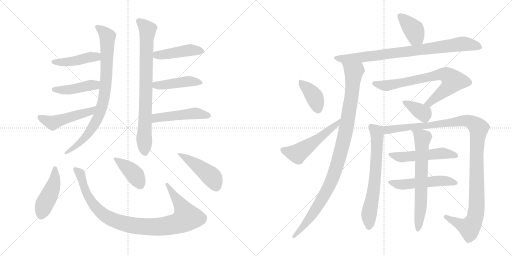
t = 0.00 s
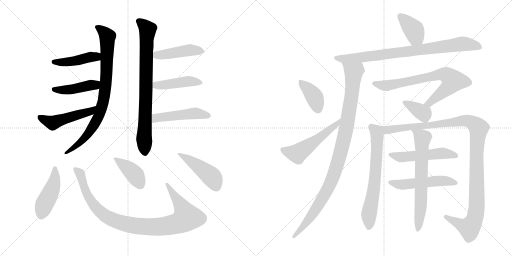
t = 3.56 s
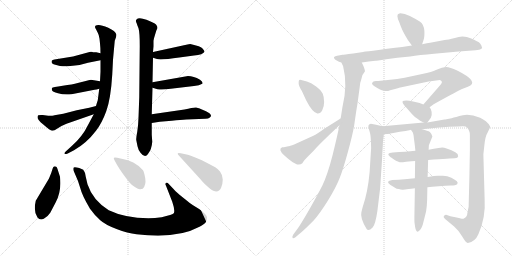
t = 7.11 s
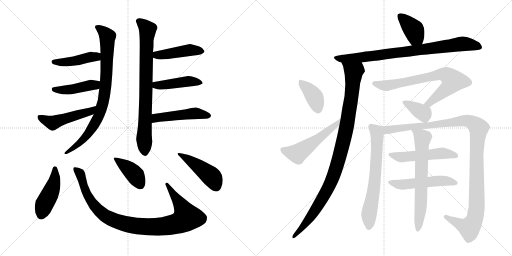
t = 10.67 s
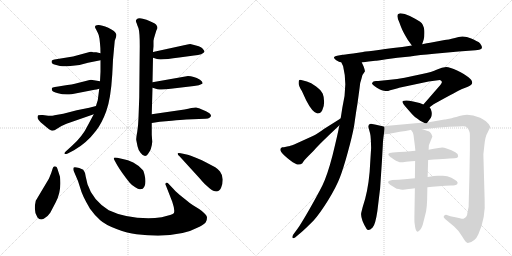
t = 14.22 s
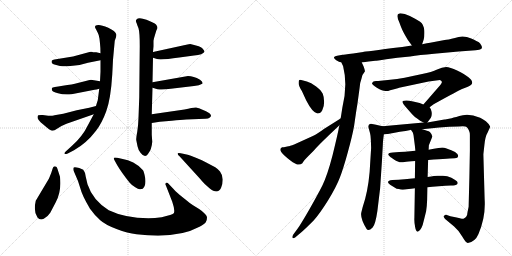
t = 17.78 s

The animated SVG that drew these frames (rendered in a browser with its animation timeline set to each time). Animation: 24 CSS @keyframes rules; one cycle of 17.78 s.

<svg version="1.1" viewBox="0 0 2048 1024" xmlns="http://www.w3.org/2000/svg">
  <g stroke="lightgray" stroke-dasharray="1,1" stroke-width="1" transform="scale(4, 4)">
    <line x1="0" y1="0" x2="256" y2="256"></line>
    <line x1="256" y1="0" x2="0" y2="256"></line>
    <line x1="128" y1="0" x2="128" y2="256"></line>
    <line x1="0" y1="128" x2="256" y2="128"></line>
    <line x1="256" y1="0" x2="512" y2="256"></line>
    <line x1="512" y1="0" x2="256" y2="256"></line>
    <line x1="384" y1="0" x2="384" y2="256"></line>
    <line x1="256" y1="128" x2="512" y2="128"></line>
  </g>
<g transform="scale(1, -1) translate(0, -850)">
   <style type="text/css">
    @keyframes keyframes0 {
      from {
       stroke: black;
       stroke-dashoffset: 832;
       stroke-width: 128;
       }
       73% {
       animation-timing-function: step-end;
       stroke: black;
       stroke-dashoffset: 0;
       stroke-width: 128;
       }
       to {
       stroke: black;
       stroke-width: 1024;
       }
       }
       #make-me-a-hanzi-animation-0 {
         animation: keyframes0 0.927083s both;
         animation-delay: 0.000000s;
         animation-timing-function: linear;
       }
    @keyframes keyframes1 {
      from {
       stroke: black;
       stroke-dashoffset: 440;
       stroke-width: 128;
       }
       59% {
       animation-timing-function: step-end;
       stroke: black;
       stroke-dashoffset: 0;
       stroke-width: 128;
       }
       to {
       stroke: black;
       stroke-width: 1024;
       }
       }
       #make-me-a-hanzi-animation-1 {
         animation: keyframes1 0.608073s both;
         animation-delay: 0.927083s;
         animation-timing-function: linear;
       }
    @keyframes keyframes2 {
      from {
       stroke: black;
       stroke-dashoffset: 440;
       stroke-width: 128;
       }
       59% {
       animation-timing-function: step-end;
       stroke: black;
       stroke-dashoffset: 0;
       stroke-width: 128;
       }
       to {
       stroke: black;
       stroke-width: 1024;
       }
       }
       #make-me-a-hanzi-animation-2 {
         animation: keyframes2 0.608073s both;
         animation-delay: 1.535156s;
         animation-timing-function: linear;
       }
    @keyframes keyframes3 {
      from {
       stroke: black;
       stroke-dashoffset: 496;
       stroke-width: 128;
       }
       62% {
       animation-timing-function: step-end;
       stroke: black;
       stroke-dashoffset: 0;
       stroke-width: 128;
       }
       to {
       stroke: black;
       stroke-width: 1024;
       }
       }
       #make-me-a-hanzi-animation-3 {
         animation: keyframes3 0.653646s both;
         animation-delay: 2.143229s;
         animation-timing-function: linear;
       }
    @keyframes keyframes4 {
      from {
       stroke: black;
       stroke-dashoffset: 794;
       stroke-width: 128;
       }
       72% {
       animation-timing-function: step-end;
       stroke: black;
       stroke-dashoffset: 0;
       stroke-width: 128;
       }
       to {
       stroke: black;
       stroke-width: 1024;
       }
       }
       #make-me-a-hanzi-animation-4 {
         animation: keyframes4 0.896159s both;
         animation-delay: 2.796875s;
         animation-timing-function: linear;
       }
    @keyframes keyframes5 {
      from {
       stroke: black;
       stroke-dashoffset: 449;
       stroke-width: 128;
       }
       59% {
       animation-timing-function: step-end;
       stroke: black;
       stroke-dashoffset: 0;
       stroke-width: 128;
       }
       to {
       stroke: black;
       stroke-width: 1024;
       }
       }
       #make-me-a-hanzi-animation-5 {
         animation: keyframes5 0.615397s both;
         animation-delay: 3.693034s;
         animation-timing-function: linear;
       }
    @keyframes keyframes6 {
      from {
       stroke: black;
       stroke-dashoffset: 445;
       stroke-width: 128;
       }
       59% {
       animation-timing-function: step-end;
       stroke: black;
       stroke-dashoffset: 0;
       stroke-width: 128;
       }
       to {
       stroke: black;
       stroke-width: 1024;
       }
       }
       #make-me-a-hanzi-animation-6 {
         animation: keyframes6 0.612142s both;
         animation-delay: 4.308431s;
         animation-timing-function: linear;
       }
    @keyframes keyframes7 {
      from {
       stroke: black;
       stroke-dashoffset: 481;
       stroke-width: 128;
       }
       61% {
       animation-timing-function: step-end;
       stroke: black;
       stroke-dashoffset: 0;
       stroke-width: 128;
       }
       to {
       stroke: black;
       stroke-width: 1024;
       }
       }
       #make-me-a-hanzi-animation-7 {
         animation: keyframes7 0.641439s both;
         animation-delay: 4.920573s;
         animation-timing-function: linear;
       }
    @keyframes keyframes8 {
      from {
       stroke: black;
       stroke-dashoffset: 449;
       stroke-width: 128;
       }
       59% {
       animation-timing-function: step-end;
       stroke: black;
       stroke-dashoffset: 0;
       stroke-width: 128;
       }
       to {
       stroke: black;
       stroke-width: 1024;
       }
       }
       #make-me-a-hanzi-animation-8 {
         animation: keyframes8 0.615397s both;
         animation-delay: 5.562012s;
         animation-timing-function: linear;
       }
    @keyframes keyframes9 {
      from {
       stroke: black;
       stroke-dashoffset: 981;
       stroke-width: 128;
       }
       76% {
       animation-timing-function: step-end;
       stroke: black;
       stroke-dashoffset: 0;
       stroke-width: 128;
       }
       to {
       stroke: black;
       stroke-width: 1024;
       }
       }
       #make-me-a-hanzi-animation-9 {
         animation: keyframes9 1.048340s both;
         animation-delay: 6.177409s;
         animation-timing-function: linear;
       }
    @keyframes keyframes10 {
      from {
       stroke: black;
       stroke-dashoffset: 404;
       stroke-width: 128;
       }
       57% {
       animation-timing-function: step-end;
       stroke: black;
       stroke-dashoffset: 0;
       stroke-width: 128;
       }
       to {
       stroke: black;
       stroke-width: 1024;
       }
       }
       #make-me-a-hanzi-animation-10 {
         animation: keyframes10 0.578776s both;
         animation-delay: 7.225749s;
         animation-timing-function: linear;
       }
    @keyframes keyframes11 {
      from {
       stroke: black;
       stroke-dashoffset: 457;
       stroke-width: 128;
       }
       60% {
       animation-timing-function: step-end;
       stroke: black;
       stroke-dashoffset: 0;
       stroke-width: 128;
       }
       to {
       stroke: black;
       stroke-width: 1024;
       }
       }
       #make-me-a-hanzi-animation-11 {
         animation: keyframes11 0.621908s both;
         animation-delay: 7.804525s;
         animation-timing-function: linear;
       }
    @keyframes keyframes12 {
      from {
       stroke: black;
       stroke-dashoffset: 390;
       stroke-width: 128;
       }
       56% {
       animation-timing-function: step-end;
       stroke: black;
       stroke-dashoffset: 0;
       stroke-width: 128;
       }
       to {
       stroke: black;
       stroke-width: 1024;
       }
       }
       #make-me-a-hanzi-animation-12 {
         animation: keyframes12 0.567383s both;
         animation-delay: 8.426433s;
         animation-timing-function: linear;
       }
    @keyframes keyframes13 {
      from {
       stroke: black;
       stroke-dashoffset: 833;
       stroke-width: 128;
       }
       73% {
       animation-timing-function: step-end;
       stroke: black;
       stroke-dashoffset: 0;
       stroke-width: 128;
       }
       to {
       stroke: black;
       stroke-width: 1024;
       }
       }
       #make-me-a-hanzi-animation-13 {
         animation: keyframes13 0.927897s both;
         animation-delay: 8.993816s;
         animation-timing-function: linear;
       }
    @keyframes keyframes14 {
      from {
       stroke: black;
       stroke-dashoffset: 1030;
       stroke-width: 128;
       }
       77% {
       animation-timing-function: step-end;
       stroke: black;
       stroke-dashoffset: 0;
       stroke-width: 128;
       }
       to {
       stroke: black;
       stroke-width: 1024;
       }
       }
       #make-me-a-hanzi-animation-14 {
         animation: keyframes14 1.088216s both;
         animation-delay: 9.921713s;
         animation-timing-function: linear;
       }
    @keyframes keyframes15 {
      from {
       stroke: black;
       stroke-dashoffset: 389;
       stroke-width: 128;
       }
       56% {
       animation-timing-function: step-end;
       stroke: black;
       stroke-dashoffset: 0;
       stroke-width: 128;
       }
       to {
       stroke: black;
       stroke-width: 1024;
       }
       }
       #make-me-a-hanzi-animation-15 {
         animation: keyframes15 0.566569s both;
         animation-delay: 11.009929s;
         animation-timing-function: linear;
       }
    @keyframes keyframes16 {
      from {
       stroke: black;
       stroke-dashoffset: 527;
       stroke-width: 128;
       }
       63% {
       animation-timing-function: step-end;
       stroke: black;
       stroke-dashoffset: 0;
       stroke-width: 128;
       }
       to {
       stroke: black;
       stroke-width: 1024;
       }
       }
       #make-me-a-hanzi-animation-16 {
         animation: keyframes16 0.678874s both;
         animation-delay: 11.576498s;
         animation-timing-function: linear;
       }
    @keyframes keyframes17 {
      from {
       stroke: black;
       stroke-dashoffset: 734;
       stroke-width: 128;
       }
       70% {
       animation-timing-function: step-end;
       stroke: black;
       stroke-dashoffset: 0;
       stroke-width: 128;
       }
       to {
       stroke: black;
       stroke-width: 1024;
       }
       }
       #make-me-a-hanzi-animation-17 {
         animation: keyframes17 0.847331s both;
         animation-delay: 12.255372s;
         animation-timing-function: linear;
       }
    @keyframes keyframes18 {
      from {
       stroke: black;
       stroke-dashoffset: 368;
       stroke-width: 128;
       }
       55% {
       animation-timing-function: step-end;
       stroke: black;
       stroke-dashoffset: 0;
       stroke-width: 128;
       }
       to {
       stroke: black;
       stroke-width: 1024;
       }
       }
       #make-me-a-hanzi-animation-18 {
         animation: keyframes18 0.549479s both;
         animation-delay: 13.102703s;
         animation-timing-function: linear;
       }
    @keyframes keyframes19 {
      from {
       stroke: black;
       stroke-dashoffset: 667;
       stroke-width: 128;
       }
       68% {
       animation-timing-function: step-end;
       stroke: black;
       stroke-dashoffset: 0;
       stroke-width: 128;
       }
       to {
       stroke: black;
       stroke-width: 1024;
       }
       }
       #make-me-a-hanzi-animation-19 {
         animation: keyframes19 0.792806s both;
         animation-delay: 13.652182s;
         animation-timing-function: linear;
       }
    @keyframes keyframes20 {
      from {
       stroke: black;
       stroke-dashoffset: 1156;
       stroke-width: 128;
       }
       79% {
       animation-timing-function: step-end;
       stroke: black;
       stroke-dashoffset: 0;
       stroke-width: 128;
       }
       to {
       stroke: black;
       stroke-width: 1024;
       }
       }
       #make-me-a-hanzi-animation-20 {
         animation: keyframes20 1.190755s both;
         animation-delay: 14.444988s;
         animation-timing-function: linear;
       }
    @keyframes keyframes21 {
      from {
       stroke: black;
       stroke-dashoffset: 517;
       stroke-width: 128;
       }
       63% {
       animation-timing-function: step-end;
       stroke: black;
       stroke-dashoffset: 0;
       stroke-width: 128;
       }
       to {
       stroke: black;
       stroke-width: 1024;
       }
       }
       #make-me-a-hanzi-animation-21 {
         animation: keyframes21 0.670736s both;
         animation-delay: 15.635743s;
         animation-timing-function: linear;
       }
    @keyframes keyframes22 {
      from {
       stroke: black;
       stroke-dashoffset: 517;
       stroke-width: 128;
       }
       63% {
       animation-timing-function: step-end;
       stroke: black;
       stroke-dashoffset: 0;
       stroke-width: 128;
       }
       to {
       stroke: black;
       stroke-width: 1024;
       }
       }
       #make-me-a-hanzi-animation-22 {
         animation: keyframes22 0.670736s both;
         animation-delay: 16.306479s;
         animation-timing-function: linear;
       }
    @keyframes keyframes23 {
      from {
       stroke: black;
       stroke-dashoffset: 672;
       stroke-width: 128;
       }
       69% {
       animation-timing-function: step-end;
       stroke: black;
       stroke-dashoffset: 0;
       stroke-width: 128;
       }
       to {
       stroke: black;
       stroke-width: 1024;
       }
       }
       #make-me-a-hanzi-animation-23 {
         animation: keyframes23 0.796875s both;
         animation-delay: 16.977215s;
         animation-timing-function: linear;
       }
</style>
<path d="M 402.0 609.0 L 402.0 563.0 L 400.0 525.0 L 397.0 495.0 L 391.0 449.0 Q 386.0 434.0 384.0 426.0 L 375.0 393.0 L 352.0 350.0 Q 330.0 304.0 288.0 267.0 L 265.0 246.0 Q 257.0 239.0 258.0 236.0 Q 259.0 232.0 271.0 236.0 L 296.0 249.0 Q 347.0 278.0 384.0 327.0 Q 407.0 356.0 425.0 405.0 Q 443.0 454.0 449.0 552.0 L 452.0 611.0 L 459.0 687.0 L 464.0 701.0 Q 466.0 710.0 465.0 713.0 Q 462.0 726.0 433.0 739.0 Q 404.0 751.0 393.0 750.0 Q 373.0 749.0 384.0 733.0 L 391.0 719.0 Q 395.0 713.0 398.0 695.0 L 400.0 676.0 Q 402.0 658.0 402.0 637.0 L 402.0 609.0 Z" fill="lightgray"></path> 
<path d="M 402.0 637.0 L 385.0 641.0 L 372.0 641.0 L 368.0 643.0 L 362.0 643.0 L 292.0 624.0 L 218.0 612.0 Q 209.0 611.0 207.0 607.0 Q 206.0 604.0 207.0 599.0 Q 208.0 594.0 225.0 590.0 Q 242.0 585.0 251.0 585.0 Q 259.0 584.0 291.0 587.0 Q 322.0 589.0 352.0 599.0 L 402.0 609.0 C 431.0 615.0 431.0 630.0 402.0 637.0 Z" fill="lightgray"></path> 
<path d="M 400.0 525.0 L 364.0 531.0 Q 357.0 531.0 339.0 525.0 L 311.0 518.0 Q 291.0 512.0 251.0 507.0 Q 210.0 501.0 208.0 498.0 Q 206.0 494.0 208.0 489.0 Q 209.0 483.0 232.0 477.0 Q 255.0 470.0 286.0 473.0 L 378.0 491.0 Q 385.0 491.0 397.0 495.0 C 426.0 504.0 430.0 520.0 400.0 525.0 Z" fill="lightgray"></path> 
<path d="M 384.0 426.0 L 357.0 419.0 L 307.0 409.0 L 253.0 395.0 L 218.0 389.0 Q 213.0 387.0 193.0 387.0 L 171.0 390.0 Q 160.0 391.0 153.0 389.0 Q 150.0 388.0 150.0 381.0 Q 150.0 371.0 172.0 353.0 Q 194.0 334.0 200.0 331.0 Q 211.0 322.0 228.0 335.0 Q 245.0 347.0 266.0 355.0 L 375.0 393.0 C 403.0 403.0 413.0 434.0 384.0 426.0 Z" fill="lightgray"></path> 
<path d="M 625.0 727.0 L 630.0 738.0 Q 630.0 745.0 624.0 752.0 Q 617.0 759.0 586.0 771.0 Q 554.0 783.0 546.0 772.0 Q 542.0 767.0 544.0 764.0 Q 545.0 760.0 547.0 756.0 Q 548.0 752.0 554.0 737.0 Q 559.0 721.0 559.0 666.0 L 557.0 461.0 L 554.0 379.0 Q 553.0 349.0 549.0 323.0 Q 544.0 296.0 545.0 290.0 L 550.0 265.0 Q 554.0 247.0 562.0 239.0 Q 580.0 215.0 592.0 234.0 Q 607.0 253.0 609.0 283.0 L 607.0 311.0 L 607.0 358.0 L 607.0 393.0 L 610.0 499.0 L 610.0 521.0 L 612.0 619.0 L 612.0 642.0 L 614.0 665.0 L 614.0 687.0 L 616.0 697.0 L 625.0 727.0 Z" fill="lightgray"></path> 
<path d="M 612.0 619.0 L 628.0 614.0 Q 642.0 609.0 717.0 620.0 L 776.0 628.0 Q 812.0 631.0 818.0 643.0 Q 818.0 647.0 811.0 655.0 Q 804.0 665.0 761.0 674.0 Q 757.0 674.0 745.0 671.0 L 612.0 642.0 C 583.0 636.0 583.0 628.0 612.0 619.0 Z" fill="lightgray"></path> 
<path d="M 610.0 499.0 L 630.0 493.0 Q 649.0 490.0 683.0 495.0 L 776.0 506.0 Q 798.0 507.0 809.0 515.0 Q 814.0 521.0 800.0 531.0 Q 774.0 546.0 752.0 546.0 L 610.0 521.0 C 580.0 516.0 581.0 508.0 610.0 499.0 Z" fill="lightgray"></path> 
<path d="M 607.0 358.0 L 639.0 363.0 L 687.0 367.0 Q 724.0 371.0 745.0 372.0 L 822.0 375.0 Q 834.0 375.0 838.0 379.0 Q 855.0 390.0 824.0 405.0 L 796.0 417.0 Q 792.0 417.0 785.0 420.0 Q 777.0 422.0 738.0 412.0 L 607.0 393.0 C 577.0 389.0 577.0 353.0 607.0 358.0 Z" fill="lightgray"></path> 
<path d="M 201.0 -1.0 L 223.0 41.0 Q 247.0 87.0 240.0 143.0 L 230.0 174.0 Q 228.0 181.0 225.0 183.0 Q 214.0 190.0 209.0 171.0 Q 206.0 159.0 196.0 136.0 L 143.0 47.0 Q 133.0 3.0 150.0 -20.0 Q 160.0 -32.0 175.0 -25.0 Q 190.0 -18.0 201.0 -1.0 Z" fill="lightgray"></path> 
<path d="M 664.0 107.0 L 689.0 43.0 Q 700.0 11.0 696.0 -1.0 Q 695.0 -7.0 669.0 -13.0 Q 649.0 -20.0 620.0 -22.0 Q 510.0 -27.0 435.0 9.0 Q 371.0 49.0 350.0 113.0 L 343.0 143.0 Q 340.0 163.0 333.0 171.0 L 317.0 178.0 Q 298.0 183.0 295.0 180.0 Q 292.0 177.0 294.0 168.0 L 303.0 147.0 Q 313.0 127.0 321.0 98.0 Q 328.0 69.0 360.0 15.0 Q 380.0 -13.0 401.0 -31.0 Q 421.0 -49.0 466.0 -66.0 Q 511.0 -83.0 546.0 -87.0 Q 706.0 -107.0 798.0 -57.0 Q 818.0 -46.0 823.0 -39.0 Q 828.0 -32.0 828.0 -20.0 Q 828.0 -4.0 772.0 29.0 Q 758.0 38.0 748.0 47.0 L 718.0 71.0 Q 698.0 89.0 695.0 93.0 L 676.0 113.0 Q 669.0 121.0 664.0 118.0 Q 659.0 115.0 664.0 107.0 Z" fill="lightgray"></path> 
<path d="M 561.0 93.0 L 571.0 95.0 Q 585.0 109.0 581.0 137.0 Q 576.0 164.0 572.0 169.0 Q 556.0 188.0 533.0 200.0 Q 509.0 211.0 495.0 213.0 L 469.0 219.0 Q 458.0 221.0 456.0 219.0 Q 453.0 217.0 459.0 207.0 L 469.0 189.0 Q 486.0 160.0 518.0 120.0 Q 529.0 107.0 541.0 101.0 Q 554.0 92.0 561.0 93.0 Z" fill="lightgray"></path> 
<path d="M 718.0 225.0 L 801.0 134.0 Q 806.0 127.0 820.0 113.0 L 838.0 97.0 Q 871.0 71.0 884.0 98.0 Q 891.0 113.0 891.0 132.0 Q 890.0 151.0 880.0 164.0 Q 870.0 176.0 861.0 181.0 L 823.0 201.0 Q 794.0 216.0 781.0 220.0 Q 761.0 229.0 751.0 231.0 L 723.0 237.0 Q 713.0 240.0 711.0 237.0 Q 709.0 233.0 718.0 225.0 Z" fill="lightgray"></path> 
<path d="M 1688.5 673.5 L 1694.5 691.5 Q 1698.5 702.5 1697.5 727.5 Q 1695.5 752.5 1680.5 763.5 Q 1665.5 773.5 1639.5 786.5 Q 1613.5 798.5 1597.5 796.5 Q 1581.5 794.5 1597.5 760.5 Q 1599.5 754.5 1605.5 739.5 Q 1611.5 723.5 1631.5 690.5 L 1647.5 668.5 C 1665.5 644.5 1679.5 645.5 1688.5 673.5 Z" fill="lightgray"></path> 
<path d="M 1447.5 600.5 L 1474.5 604.5 L 1501.5 607.5 Q 1503.5 607.5 1545.0 613.5 Q 1586.5 619.5 1640.5 624.5 Q 1676.5 630.5 1736.5 635.5 L 1834.5 644.5 L 1902.5 649.5 Q 1919.5 651.5 1924.5 654.5 Q 1930.5 658.5 1925.5 668.0 Q 1920.5 677.5 1915.5 681.0 Q 1910.5 684.5 1885.0 696.0 Q 1859.5 707.5 1834.5 702.5 L 1819.5 698.5 Q 1791.5 691.5 1778.5 690.5 L 1720.5 679.5 Q 1710.5 678.5 1688.5 673.5 L 1647.5 668.5 L 1608.5 662.5 Q 1454.5 643.5 1452.5 642.5 L 1412.5 636.5 Q 1372.5 631.5 1370.5 631.5 L 1348.5 627.5 Q 1340.5 626.5 1336.5 622.5 Q 1333.5 616.5 1345.0 609.5 Q 1356.5 602.5 1365.5 600.5 L 1447.5 600.5 Z" fill="lightgray"></path> 
<path d="M 1357.5 349.5 Q 1350.5 311.5 1330.5 230.5 Q 1309.5 149.5 1289.5 108.5 Q 1268.5 67.5 1235.5 9.5 Q 1202.5 -47.5 1191.5 -62.5 L 1172.5 -88.5 Q 1167.5 -97.5 1170.5 -101.5 Q 1172.5 -104.5 1180.5 -99.5 L 1206.5 -77.5 Q 1216.5 -69.5 1254.5 -31.5 Q 1279.5 -3.5 1312.5 49.5 Q 1345.5 103.5 1359.5 140.5 Q 1373.5 176.5 1391.5 242.5 Q 1409.5 307.5 1416.5 347.5 Q 1426.5 417.5 1429.5 433.5 L 1438.5 499.5 Q 1439.5 519.5 1445.5 534.5 Q 1448.5 553.5 1459.5 564.5 Q 1460.5 568.5 1454.5 584.5 Q 1447.5 599.5 1447.5 600.5 C 1436.5 628.5 1354.5 628.5 1365.5 600.5 L 1372.5 585.5 Q 1391.5 510.5 1369.5 420.5 Q 1365.5 394.5 1362.5 376.5 L 1357.5 349.5 Z" fill="lightgray"></path> 
<path d="M 1208.5 529.5 Q 1199.5 531.5 1197.0 530.0 Q 1194.5 528.5 1194.5 517.5 Q 1194.5 506.5 1207.5 486.5 L 1224.5 449.5 Q 1249.5 400.5 1269.5 396.5 Q 1281.5 395.5 1289.0 409.5 Q 1296.5 423.5 1296.5 442.5 Q 1296.5 461.5 1291.0 475.0 Q 1285.5 488.5 1264.5 504.5 Q 1243.5 520.5 1227.5 524.5 L 1208.5 529.5 Z" fill="lightgray"></path> 
<path d="M 1135.5 261.5 L 1128.5 261.5 Q 1110.5 253.5 1136.5 229.5 Q 1162.5 205.5 1180.5 196.5 Q 1197.5 186.5 1209.5 197.5 Q 1213.5 206.5 1233.5 226.5 L 1255.5 248.5 Q 1271.5 267.5 1313.5 307.5 Q 1354.5 346.5 1357.5 349.5 C 1379.5 370.5 1388.5 392.5 1362.5 376.5 Q 1359.5 375.5 1357.5 373.5 L 1295.5 334.5 Q 1267.5 313.5 1253.5 307.5 L 1176.5 272.5 Q 1168.5 269.5 1161.5 267.5 Q 1154.5 265.5 1153.5 265.5 L 1135.5 261.5 Z" fill="lightgray"></path> 
<path d="M 1718.5 421.5 L 1734.5 433.5 Q 1837.5 490.5 1845.5 493.5 L 1871.5 503.5 Q 1921.5 522.5 1828.5 568.5 Q 1799.5 582.5 1784.5 582.5 Q 1768.5 582.5 1748.5 572.5 Q 1727.5 562.5 1688.5 554.5 L 1618.5 539.5 Q 1591.5 534.5 1551.5 530.5 L 1512.5 526.5 L 1504.5 526.5 L 1497.5 525.5 Q 1496.5 525.5 1495.5 524.5 L 1493.5 524.5 Q 1492.5 524.5 1488.5 518.5 Q 1484.5 512.5 1507.5 499.5 Q 1529.5 486.5 1542.5 486.5 Q 1548.5 484.5 1560.5 489.5 Q 1596.5 498.5 1596.5 499.5 L 1714.5 524.5 L 1759.5 530.5 Q 1765.5 527.5 1767.5 523.5 Q 1769.5 519.5 1753.5 501.5 L 1693.5 432.5 C 1673.5 409.5 1694.5 403.5 1718.5 421.5 Z" fill="lightgray"></path> 
<path d="M 1709.5 360.5 L 1723.5 379.5 Q 1728.5 388.5 1726.5 402.5 Q 1724.5 415.5 1718.5 421.5 L 1693.5 432.5 L 1678.5 438.5 L 1652.5 444.5 Q 1635.5 448.5 1625.5 448.5 Q 1615.5 448.5 1611.5 446.5 Q 1604.5 440.5 1627.5 417.5 L 1648.5 393.5 Q 1658.5 382.5 1668.5 376.5 Q 1678.5 369.5 1680.5 367.5 L 1694.5 360.5 C 1705.5 355.5 1705.5 355.5 1709.5 360.5 Z" fill="lightgray"></path> 
<path d="M 1530.5 345.5 L 1499.5 352.5 Q 1485.5 355.5 1483.5 355.5 Q 1470.5 353.5 1474.5 338.5 L 1480.5 316.5 Q 1482.5 309.5 1483.5 288.5 L 1484.5 258.5 L 1478.5 162.5 Q 1471.5 82.5 1450.5 21.5 L 1445.5 1.5 Q 1439.5 -21.5 1466.5 -65.5 Q 1473.5 -76.5 1490.5 -59.5 Q 1501.5 -48.5 1509.5 6.5 L 1520.5 97.5 L 1527.5 202.5 L 1531.5 275.5 Q 1531.5 284.5 1535.5 313.5 C 1539.5 343.5 1539.5 343.5 1530.5 345.5 Z" fill="lightgray"></path> 
<path d="M 1688.5 333.5 L 1756.5 340.5 L 1797.5 343.5 L 1835.5 344.5 Q 1862.5 346.5 1866.5 342.5 Q 1879.5 329.5 1879.5 310.5 L 1879.5 248.5 L 1877.5 140.5 L 1874.5 23.5 L 1869.5 -1.5 Q 1869.5 -16.5 1855.5 -23.5 Q 1853.5 -24.5 1852.5 -24.5 Q 1850.5 -24.5 1847.5 -24.5 Q 1844.5 -23.5 1842.5 -23.5 Q 1840.5 -22.5 1835.5 -21.5 Q 1830.5 -20.5 1826.5 -19.5 L 1801.5 -14.5 L 1787.5 -9.5 Q 1781.5 -7.5 1776.5 -12.5 Q 1771.5 -17.5 1780.5 -25.5 L 1816.5 -55.5 Q 1833.5 -69.5 1849.5 -96.5 Q 1864.5 -122.5 1871.5 -121.5 Q 1900.5 -116.5 1913.5 -86.5 Q 1943.5 -18.5 1938.5 54.5 L 1933.5 232.5 Q 1933.5 234.5 1937.5 269.5 Q 1940.5 304.5 1951.5 322.5 Q 1961.5 342.5 1960.5 344.5 Q 1956.5 354.5 1943.5 365.5 Q 1930.5 375.5 1920.5 379.5 Q 1880.5 395.5 1851.5 389.5 Q 1821.5 382.5 1806.5 377.5 L 1780.5 372.5 L 1777.5 372.5 L 1709.5 360.5 L 1694.5 360.5 L 1530.5 345.5 C 1500.5 342.5 1505.5 309.5 1535.5 313.5 L 1548.5 314.5 L 1551.5 314.5 Q 1611.5 326.5 1622.5 326.5 L 1641.5 330.5 L 1643.5 331.5 L 1688.5 333.5 Z" fill="lightgray"></path> 
<path d="M 1712.5 210.5 Q 1806.5 217.5 1819.0 217.5 Q 1831.5 217.5 1832.5 226.5 Q 1834.5 241.5 1783.5 257.5 Q 1771.5 261.5 1754.0 258.0 Q 1736.5 254.5 1714.5 251.5 L 1661.5 247.5 L 1620.5 243.5 Q 1597.5 242.5 1571.5 240.5 Q 1539.5 238.5 1562.5 221.5 Q 1564.5 220.5 1573.0 214.5 Q 1581.5 208.5 1586.0 206.0 Q 1590.5 203.5 1598.5 201.5 Q 1606.5 199.5 1618.0 202.0 Q 1629.5 204.5 1660.5 206.5 L 1712.5 210.5 Z" fill="lightgray"></path> 
<path d="M 1659.5 137.5 L 1618.5 133.5 Q 1594.5 130.5 1569.5 130.5 Q 1539.5 126.5 1560.5 111.5 L 1586.5 95.5 Q 1606.5 92.5 1609.5 91.5 Q 1612.5 90.5 1635.0 94.0 Q 1657.5 97.5 1659.5 97.5 L 1709.5 101.5 Q 1726.5 102.5 1755.0 105.0 Q 1783.5 107.5 1803.5 108.0 Q 1823.5 108.5 1828.5 113.5 Q 1833.5 118.5 1827.5 125.0 Q 1821.5 131.5 1805.5 139.5 Q 1789.5 147.5 1771.5 147.5 L 1750.5 147.5 Q 1740.5 147.5 1710.5 142.5 L 1659.5 137.5 Z" fill="lightgray"></path> 
<path d="M 1710.5 142.5 L 1712.5 210.5 L 1714.5 251.5 L 1715.5 269.5 L 1729.5 304.5 Q 1726.5 316.5 1719.5 322.5 Q 1711.5 327.5 1688.5 333.5 C 1659.5 341.5 1630.5 350.5 1643.5 331.5 L 1650.5 321.5 Q 1653.5 317.5 1655.5 298.5 L 1659.5 267.5 L 1661.5 247.5 L 1660.5 206.5 L 1659.5 137.5 L 1659.5 97.5 L 1657.5 -21.5 Q 1656.5 -37.5 1660.5 -57.5 Q 1663.5 -76.5 1671.5 -76.5 Q 1687.5 -69.5 1695.5 -30.5 L 1704.5 5.5 Q 1707.5 22.5 1708.5 50.5 L 1709.5 101.5 L 1710.5 142.5 Z" fill="lightgray"></path> 
      <clipPath id="make-me-a-hanzi-clip-0">
      <path d="M 402.0 609.0 L 402.0 563.0 L 400.0 525.0 L 397.0 495.0 L 391.0 449.0 Q 386.0 434.0 384.0 426.0 L 375.0 393.0 L 352.0 350.0 Q 330.0 304.0 288.0 267.0 L 265.0 246.0 Q 257.0 239.0 258.0 236.0 Q 259.0 232.0 271.0 236.0 L 296.0 249.0 Q 347.0 278.0 384.0 327.0 Q 407.0 356.0 425.0 405.0 Q 443.0 454.0 449.0 552.0 L 452.0 611.0 L 459.0 687.0 L 464.0 701.0 Q 466.0 710.0 465.0 713.0 Q 462.0 726.0 433.0 739.0 Q 404.0 751.0 393.0 750.0 Q 373.0 749.0 384.0 733.0 L 391.0 719.0 Q 395.0 713.0 398.0 695.0 L 400.0 676.0 Q 402.0 658.0 402.0 637.0 L 402.0 609.0 Z" fill="lightgray"></path>
      </clipPath>
      <path clip-path="url(#make-me-a-hanzi-clip-0)" d="M 389.0 741.0 L 430.0 703.0 L 423.0 509.0 L 414.0 450.0 L 397.0 390.0 L 365.0 333.0 L 319.0 278.0 L 265.0 239.0 " fill="none" id="make-me-a-hanzi-animation-0" stroke-dasharray="704 1408" stroke-linecap="round"></path>

      <clipPath id="make-me-a-hanzi-clip-1">
      <path d="M 402.0 637.0 L 385.0 641.0 L 372.0 641.0 L 368.0 643.0 L 362.0 643.0 L 292.0 624.0 L 218.0 612.0 Q 209.0 611.0 207.0 607.0 Q 206.0 604.0 207.0 599.0 Q 208.0 594.0 225.0 590.0 Q 242.0 585.0 251.0 585.0 Q 259.0 584.0 291.0 587.0 Q 322.0 589.0 352.0 599.0 L 402.0 609.0 C 431.0 615.0 431.0 630.0 402.0 637.0 Z" fill="lightgray"></path>
      </clipPath>
      <path clip-path="url(#make-me-a-hanzi-clip-1)" d="M 215.0 603.0 L 297.0 605.0 L 396.0 630.0 " fill="none" id="make-me-a-hanzi-animation-1" stroke-dasharray="312 624" stroke-linecap="round"></path>

      <clipPath id="make-me-a-hanzi-clip-2">
      <path d="M 400.0 525.0 L 364.0 531.0 Q 357.0 531.0 339.0 525.0 L 311.0 518.0 Q 291.0 512.0 251.0 507.0 Q 210.0 501.0 208.0 498.0 Q 206.0 494.0 208.0 489.0 Q 209.0 483.0 232.0 477.0 Q 255.0 470.0 286.0 473.0 L 378.0 491.0 Q 385.0 491.0 397.0 495.0 C 426.0 504.0 430.0 520.0 400.0 525.0 Z" fill="lightgray"></path>
      </clipPath>
      <path clip-path="url(#make-me-a-hanzi-clip-2)" d="M 213.0 494.0 L 277.0 491.0 L 379.0 510.0 L 393.0 518.0 " fill="none" id="make-me-a-hanzi-animation-2" stroke-dasharray="312 624" stroke-linecap="round"></path>

      <clipPath id="make-me-a-hanzi-clip-3">
      <path d="M 384.0 426.0 L 357.0 419.0 L 307.0 409.0 L 253.0 395.0 L 218.0 389.0 Q 213.0 387.0 193.0 387.0 L 171.0 390.0 Q 160.0 391.0 153.0 389.0 Q 150.0 388.0 150.0 381.0 Q 150.0 371.0 172.0 353.0 Q 194.0 334.0 200.0 331.0 Q 211.0 322.0 228.0 335.0 Q 245.0 347.0 266.0 355.0 L 375.0 393.0 C 403.0 403.0 413.0 434.0 384.0 426.0 Z" fill="lightgray"></path>
      </clipPath>
      <path clip-path="url(#make-me-a-hanzi-clip-3)" d="M 158.0 383.0 L 211.0 359.0 L 362.0 404.0 L 378.0 422.0 " fill="none" id="make-me-a-hanzi-animation-3" stroke-dasharray="368 736" stroke-linecap="round"></path>

      <clipPath id="make-me-a-hanzi-clip-4">
      <path d="M 625.0 727.0 L 630.0 738.0 Q 630.0 745.0 624.0 752.0 Q 617.0 759.0 586.0 771.0 Q 554.0 783.0 546.0 772.0 Q 542.0 767.0 544.0 764.0 Q 545.0 760.0 547.0 756.0 Q 548.0 752.0 554.0 737.0 Q 559.0 721.0 559.0 666.0 L 557.0 461.0 L 554.0 379.0 Q 553.0 349.0 549.0 323.0 Q 544.0 296.0 545.0 290.0 L 550.0 265.0 Q 554.0 247.0 562.0 239.0 Q 580.0 215.0 592.0 234.0 Q 607.0 253.0 609.0 283.0 L 607.0 311.0 L 607.0 358.0 L 607.0 393.0 L 610.0 499.0 L 610.0 521.0 L 612.0 619.0 L 612.0 642.0 L 614.0 665.0 L 614.0 687.0 L 616.0 697.0 L 625.0 727.0 Z" fill="lightgray"></path>
      </clipPath>
      <path clip-path="url(#make-me-a-hanzi-clip-4)" d="M 555.0 765.0 L 585.0 740.0 L 590.0 728.0 L 578.0 242.0 " fill="none" id="make-me-a-hanzi-animation-4" stroke-dasharray="666 1332" stroke-linecap="round"></path>

      <clipPath id="make-me-a-hanzi-clip-5">
      <path d="M 612.0 619.0 L 628.0 614.0 Q 642.0 609.0 717.0 620.0 L 776.0 628.0 Q 812.0 631.0 818.0 643.0 Q 818.0 647.0 811.0 655.0 Q 804.0 665.0 761.0 674.0 Q 757.0 674.0 745.0 671.0 L 612.0 642.0 C 583.0 636.0 583.0 628.0 612.0 619.0 Z" fill="lightgray"></path>
      </clipPath>
      <path clip-path="url(#make-me-a-hanzi-clip-5)" d="M 618.0 625.0 L 761.0 650.0 L 809.0 646.0 " fill="none" id="make-me-a-hanzi-animation-5" stroke-dasharray="321 642" stroke-linecap="round"></path>

      <clipPath id="make-me-a-hanzi-clip-6">
      <path d="M 610.0 499.0 L 630.0 493.0 Q 649.0 490.0 683.0 495.0 L 776.0 506.0 Q 798.0 507.0 809.0 515.0 Q 814.0 521.0 800.0 531.0 Q 774.0 546.0 752.0 546.0 L 610.0 521.0 C 580.0 516.0 581.0 508.0 610.0 499.0 Z" fill="lightgray"></path>
      </clipPath>
      <path clip-path="url(#make-me-a-hanzi-clip-6)" d="M 618.0 516.0 L 624.0 509.0 L 647.0 509.0 L 756.0 525.0 L 802.0 519.0 " fill="none" id="make-me-a-hanzi-animation-6" stroke-dasharray="317 634" stroke-linecap="round"></path>

      <clipPath id="make-me-a-hanzi-clip-7">
      <path d="M 607.0 358.0 L 639.0 363.0 L 687.0 367.0 Q 724.0 371.0 745.0 372.0 L 822.0 375.0 Q 834.0 375.0 838.0 379.0 Q 855.0 390.0 824.0 405.0 L 796.0 417.0 Q 792.0 417.0 785.0 420.0 Q 777.0 422.0 738.0 412.0 L 607.0 393.0 C 577.0 389.0 577.0 353.0 607.0 358.0 Z" fill="lightgray"></path>
      </clipPath>
      <path clip-path="url(#make-me-a-hanzi-clip-7)" d="M 612.0 364.0 L 624.0 378.0 L 704.0 389.0 L 772.0 397.0 L 829.0 390.0 " fill="none" id="make-me-a-hanzi-animation-7" stroke-dasharray="353 706" stroke-linecap="round"></path>

      <clipPath id="make-me-a-hanzi-clip-8">
      <path d="M 201.0 -1.0 L 223.0 41.0 Q 247.0 87.0 240.0 143.0 L 230.0 174.0 Q 228.0 181.0 225.0 183.0 Q 214.0 190.0 209.0 171.0 Q 206.0 159.0 196.0 136.0 L 143.0 47.0 Q 133.0 3.0 150.0 -20.0 Q 160.0 -32.0 175.0 -25.0 Q 190.0 -18.0 201.0 -1.0 Z" fill="lightgray"></path>
      </clipPath>
      <path clip-path="url(#make-me-a-hanzi-clip-8)" d="M 220.0 174.0 L 213.0 107.0 L 177.0 32.0 L 165.0 -9.0 " fill="none" id="make-me-a-hanzi-animation-8" stroke-dasharray="321 642" stroke-linecap="round"></path>

      <clipPath id="make-me-a-hanzi-clip-9">
      <path d="M 664.0 107.0 L 689.0 43.0 Q 700.0 11.0 696.0 -1.0 Q 695.0 -7.0 669.0 -13.0 Q 649.0 -20.0 620.0 -22.0 Q 510.0 -27.0 435.0 9.0 Q 371.0 49.0 350.0 113.0 L 343.0 143.0 Q 340.0 163.0 333.0 171.0 L 317.0 178.0 Q 298.0 183.0 295.0 180.0 Q 292.0 177.0 294.0 168.0 L 303.0 147.0 Q 313.0 127.0 321.0 98.0 Q 328.0 69.0 360.0 15.0 Q 380.0 -13.0 401.0 -31.0 Q 421.0 -49.0 466.0 -66.0 Q 511.0 -83.0 546.0 -87.0 Q 706.0 -107.0 798.0 -57.0 Q 818.0 -46.0 823.0 -39.0 Q 828.0 -32.0 828.0 -20.0 Q 828.0 -4.0 772.0 29.0 Q 758.0 38.0 748.0 47.0 L 718.0 71.0 Q 698.0 89.0 695.0 93.0 L 676.0 113.0 Q 669.0 121.0 664.0 118.0 Q 659.0 115.0 664.0 107.0 Z" fill="lightgray"></path>
      </clipPath>
      <path clip-path="url(#make-me-a-hanzi-clip-9)" d="M 299.0 174.0 L 320.0 156.0 L 346.0 76.0 L 393.0 10.0 L 453.0 -30.0 L 545.0 -54.0 L 631.0 -57.0 L 677.0 -52.0 L 717.0 -41.0 L 747.0 -20.0 L 725.0 28.0 L 669.0 113.0 " fill="none" id="make-me-a-hanzi-animation-9" stroke-dasharray="853 1706" stroke-linecap="round"></path>

      <clipPath id="make-me-a-hanzi-clip-10">
      <path d="M 561.0 93.0 L 571.0 95.0 Q 585.0 109.0 581.0 137.0 Q 576.0 164.0 572.0 169.0 Q 556.0 188.0 533.0 200.0 Q 509.0 211.0 495.0 213.0 L 469.0 219.0 Q 458.0 221.0 456.0 219.0 Q 453.0 217.0 459.0 207.0 L 469.0 189.0 Q 486.0 160.0 518.0 120.0 Q 529.0 107.0 541.0 101.0 Q 554.0 92.0 561.0 93.0 Z" fill="lightgray"></path>
      </clipPath>
      <path clip-path="url(#make-me-a-hanzi-clip-10)" d="M 463.0 214.0 L 536.0 156.0 L 563.0 108.0 " fill="none" id="make-me-a-hanzi-animation-10" stroke-dasharray="276 552" stroke-linecap="round"></path>

      <clipPath id="make-me-a-hanzi-clip-11">
      <path d="M 718.0 225.0 L 801.0 134.0 Q 806.0 127.0 820.0 113.0 L 838.0 97.0 Q 871.0 71.0 884.0 98.0 Q 891.0 113.0 891.0 132.0 Q 890.0 151.0 880.0 164.0 Q 870.0 176.0 861.0 181.0 L 823.0 201.0 Q 794.0 216.0 781.0 220.0 Q 761.0 229.0 751.0 231.0 L 723.0 237.0 Q 713.0 240.0 711.0 237.0 Q 709.0 233.0 718.0 225.0 Z" fill="lightgray"></path>
      </clipPath>
      <path clip-path="url(#make-me-a-hanzi-clip-11)" d="M 717.0 232.0 L 765.0 206.0 L 837.0 151.0 L 854.0 133.0 L 865.0 104.0 " fill="none" id="make-me-a-hanzi-animation-11" stroke-dasharray="329 658" stroke-linecap="round"></path>

      <clipPath id="make-me-a-hanzi-clip-12">
      <path d="M 1688.5 673.5 L 1694.5 691.5 Q 1698.5 702.5 1697.5 727.5 Q 1695.5 752.5 1680.5 763.5 Q 1665.5 773.5 1639.5 786.5 Q 1613.5 798.5 1597.5 796.5 Q 1581.5 794.5 1597.5 760.5 Q 1599.5 754.5 1605.5 739.5 Q 1611.5 723.5 1631.5 690.5 L 1647.5 668.5 C 1665.5 644.5 1679.5 645.5 1688.5 673.5 Z" fill="lightgray"></path>
      </clipPath>
      <path clip-path="url(#make-me-a-hanzi-clip-12)" d="M 1599.5 785.5 L 1653.5 732.5 L 1664.5 702.5 L 1680.5 681.5 " fill="none" id="make-me-a-hanzi-animation-12" stroke-dasharray="262 524" stroke-linecap="round"></path>

      <clipPath id="make-me-a-hanzi-clip-13">
      <path d="M 1447.5 600.5 L 1474.5 604.5 L 1501.5 607.5 Q 1503.5 607.5 1545.0 613.5 Q 1586.5 619.5 1640.5 624.5 Q 1676.5 630.5 1736.5 635.5 L 1834.5 644.5 L 1902.5 649.5 Q 1919.5 651.5 1924.5 654.5 Q 1930.5 658.5 1925.5 668.0 Q 1920.5 677.5 1915.5 681.0 Q 1910.5 684.5 1885.0 696.0 Q 1859.5 707.5 1834.5 702.5 L 1819.5 698.5 Q 1791.5 691.5 1778.5 690.5 L 1720.5 679.5 Q 1710.5 678.5 1688.5 673.5 L 1647.5 668.5 L 1608.5 662.5 Q 1454.5 643.5 1452.5 642.5 L 1412.5 636.5 Q 1372.5 631.5 1370.5 631.5 L 1348.5 627.5 Q 1340.5 626.5 1336.5 622.5 Q 1333.5 616.5 1345.0 609.5 Q 1356.5 602.5 1365.5 600.5 L 1447.5 600.5 Z" fill="lightgray"></path>
      </clipPath>
      <path clip-path="url(#make-me-a-hanzi-clip-13)" d="M 1345.5 618.5 L 1440.5 619.5 L 1844.5 674.5 L 1917.5 661.5 " fill="none" id="make-me-a-hanzi-animation-13" stroke-dasharray="705 1410" stroke-linecap="round"></path>

      <clipPath id="make-me-a-hanzi-clip-14">
      <path d="M 1357.5 349.5 Q 1350.5 311.5 1330.5 230.5 Q 1309.5 149.5 1289.5 108.5 Q 1268.5 67.5 1235.5 9.5 Q 1202.5 -47.5 1191.5 -62.5 L 1172.5 -88.5 Q 1167.5 -97.5 1170.5 -101.5 Q 1172.5 -104.5 1180.5 -99.5 L 1206.5 -77.5 Q 1216.5 -69.5 1254.5 -31.5 Q 1279.5 -3.5 1312.5 49.5 Q 1345.5 103.5 1359.5 140.5 Q 1373.5 176.5 1391.5 242.5 Q 1409.5 307.5 1416.5 347.5 Q 1426.5 417.5 1429.5 433.5 L 1438.5 499.5 Q 1439.5 519.5 1445.5 534.5 Q 1448.5 553.5 1459.5 564.5 Q 1460.5 568.5 1454.5 584.5 Q 1447.5 599.5 1447.5 600.5 C 1436.5 628.5 1354.5 628.5 1365.5 600.5 L 1372.5 585.5 Q 1391.5 510.5 1369.5 420.5 Q 1365.5 394.5 1362.5 376.5 L 1357.5 349.5 Z" fill="lightgray"></path>
      </clipPath>
      <path clip-path="url(#make-me-a-hanzi-clip-14)" d="M 1372.5 599.5 L 1415.5 563.5 L 1390.5 362.5 L 1353.5 206.5 L 1318.5 110.5 L 1280.5 40.5 L 1235.5 -26.5 L 1174.5 -95.5 " fill="none" id="make-me-a-hanzi-animation-14" stroke-dasharray="902 1804" stroke-linecap="round"></path>

      <clipPath id="make-me-a-hanzi-clip-15">
      <path d="M 1208.5 529.5 Q 1199.5 531.5 1197.0 530.0 Q 1194.5 528.5 1194.5 517.5 Q 1194.5 506.5 1207.5 486.5 L 1224.5 449.5 Q 1249.5 400.5 1269.5 396.5 Q 1281.5 395.5 1289.0 409.5 Q 1296.5 423.5 1296.5 442.5 Q 1296.5 461.5 1291.0 475.0 Q 1285.5 488.5 1264.5 504.5 Q 1243.5 520.5 1227.5 524.5 L 1208.5 529.5 Z" fill="lightgray"></path>
      </clipPath>
      <path clip-path="url(#make-me-a-hanzi-clip-15)" d="M 1202.5 522.5 L 1255.5 466.5 L 1271.5 412.5 " fill="none" id="make-me-a-hanzi-animation-15" stroke-dasharray="261 522" stroke-linecap="round"></path>

      <clipPath id="make-me-a-hanzi-clip-16">
      <path d="M 1135.5 261.5 L 1128.5 261.5 Q 1110.5 253.5 1136.5 229.5 Q 1162.5 205.5 1180.5 196.5 Q 1197.5 186.5 1209.5 197.5 Q 1213.5 206.5 1233.5 226.5 L 1255.5 248.5 Q 1271.5 267.5 1313.5 307.5 Q 1354.5 346.5 1357.5 349.5 C 1379.5 370.5 1388.5 392.5 1362.5 376.5 Q 1359.5 375.5 1357.5 373.5 L 1295.5 334.5 Q 1267.5 313.5 1253.5 307.5 L 1176.5 272.5 Q 1168.5 269.5 1161.5 267.5 Q 1154.5 265.5 1153.5 265.5 L 1135.5 261.5 Z" fill="lightgray"></path>
      </clipPath>
      <path clip-path="url(#make-me-a-hanzi-clip-16)" d="M 1131.5 251.5 L 1187.5 235.5 L 1330.5 339.5 L 1353.5 366.5 " fill="none" id="make-me-a-hanzi-animation-16" stroke-dasharray="399 798" stroke-linecap="round"></path>

      <clipPath id="make-me-a-hanzi-clip-17">
      <path d="M 1718.5 421.5 L 1734.5 433.5 Q 1837.5 490.5 1845.5 493.5 L 1871.5 503.5 Q 1921.5 522.5 1828.5 568.5 Q 1799.5 582.5 1784.5 582.5 Q 1768.5 582.5 1748.5 572.5 Q 1727.5 562.5 1688.5 554.5 L 1618.5 539.5 Q 1591.5 534.5 1551.5 530.5 L 1512.5 526.5 L 1504.5 526.5 L 1497.5 525.5 Q 1496.5 525.5 1495.5 524.5 L 1493.5 524.5 Q 1492.5 524.5 1488.5 518.5 Q 1484.5 512.5 1507.5 499.5 Q 1529.5 486.5 1542.5 486.5 Q 1548.5 484.5 1560.5 489.5 Q 1596.5 498.5 1596.5 499.5 L 1714.5 524.5 L 1759.5 530.5 Q 1765.5 527.5 1767.5 523.5 Q 1769.5 519.5 1753.5 501.5 L 1693.5 432.5 C 1673.5 409.5 1694.5 403.5 1718.5 421.5 Z" fill="lightgray"></path>
      </clipPath>
      <path clip-path="url(#make-me-a-hanzi-clip-17)" d="M 1494.5 518.5 L 1540.5 507.5 L 1565.5 510.5 L 1763.5 554.5 L 1785.5 550.5 L 1804.5 537.5 L 1810.5 524.5 L 1791.5 499.5 L 1739.5 453.5 L 1716.5 437.5 L 1702.5 435.5 " fill="none" id="make-me-a-hanzi-animation-17" stroke-dasharray="606 1212" stroke-linecap="round"></path>

      <clipPath id="make-me-a-hanzi-clip-18">
      <path d="M 1709.5 360.5 L 1723.5 379.5 Q 1728.5 388.5 1726.5 402.5 Q 1724.5 415.5 1718.5 421.5 L 1693.5 432.5 L 1678.5 438.5 L 1652.5 444.5 Q 1635.5 448.5 1625.5 448.5 Q 1615.5 448.5 1611.5 446.5 Q 1604.5 440.5 1627.5 417.5 L 1648.5 393.5 Q 1658.5 382.5 1668.5 376.5 Q 1678.5 369.5 1680.5 367.5 L 1694.5 360.5 C 1705.5 355.5 1705.5 355.5 1709.5 360.5 Z" fill="lightgray"></path>
      </clipPath>
      <path clip-path="url(#make-me-a-hanzi-clip-18)" d="M 1619.5 441.5 L 1695.5 395.5 L 1702.5 373.5 " fill="none" id="make-me-a-hanzi-animation-18" stroke-dasharray="240 480" stroke-linecap="round"></path>

      <clipPath id="make-me-a-hanzi-clip-19">
      <path d="M 1530.5 345.5 L 1499.5 352.5 Q 1485.5 355.5 1483.5 355.5 Q 1470.5 353.5 1474.5 338.5 L 1480.5 316.5 Q 1482.5 309.5 1483.5 288.5 L 1484.5 258.5 L 1478.5 162.5 Q 1471.5 82.5 1450.5 21.5 L 1445.5 1.5 Q 1439.5 -21.5 1466.5 -65.5 Q 1473.5 -76.5 1490.5 -59.5 Q 1501.5 -48.5 1509.5 6.5 L 1520.5 97.5 L 1527.5 202.5 L 1531.5 275.5 Q 1531.5 284.5 1535.5 313.5 C 1539.5 343.5 1539.5 343.5 1530.5 345.5 Z" fill="lightgray"></path>
      </clipPath>
      <path clip-path="url(#make-me-a-hanzi-clip-19)" d="M 1484.5 344.5 L 1506.5 323.5 L 1509.5 308.5 L 1497.5 106.5 L 1475.5 -10.5 L 1476.5 -54.5 " fill="none" id="make-me-a-hanzi-animation-19" stroke-dasharray="539 1078" stroke-linecap="round"></path>

      <clipPath id="make-me-a-hanzi-clip-20">
      <path d="M 1688.5 333.5 L 1756.5 340.5 L 1797.5 343.5 L 1835.5 344.5 Q 1862.5 346.5 1866.5 342.5 Q 1879.5 329.5 1879.5 310.5 L 1879.5 248.5 L 1877.5 140.5 L 1874.5 23.5 L 1869.5 -1.5 Q 1869.5 -16.5 1855.5 -23.5 Q 1853.5 -24.5 1852.5 -24.5 Q 1850.5 -24.5 1847.5 -24.5 Q 1844.5 -23.5 1842.5 -23.5 Q 1840.5 -22.5 1835.5 -21.5 Q 1830.5 -20.5 1826.5 -19.5 L 1801.5 -14.5 L 1787.5 -9.5 Q 1781.5 -7.5 1776.5 -12.5 Q 1771.5 -17.5 1780.5 -25.5 L 1816.5 -55.5 Q 1833.5 -69.5 1849.5 -96.5 Q 1864.5 -122.5 1871.5 -121.5 Q 1900.5 -116.5 1913.5 -86.5 Q 1943.5 -18.5 1938.5 54.5 L 1933.5 232.5 Q 1933.5 234.5 1937.5 269.5 Q 1940.5 304.5 1951.5 322.5 Q 1961.5 342.5 1960.5 344.5 Q 1956.5 354.5 1943.5 365.5 Q 1930.5 375.5 1920.5 379.5 Q 1880.5 395.5 1851.5 389.5 Q 1821.5 382.5 1806.5 377.5 L 1780.5 372.5 L 1777.5 372.5 L 1709.5 360.5 L 1694.5 360.5 L 1530.5 345.5 C 1500.5 342.5 1505.5 309.5 1535.5 313.5 L 1548.5 314.5 L 1551.5 314.5 Q 1611.5 326.5 1622.5 326.5 L 1641.5 330.5 L 1643.5 331.5 L 1688.5 333.5 Z" fill="lightgray"></path>
      </clipPath>
      <path clip-path="url(#make-me-a-hanzi-clip-20)" d="M 1538.5 341.5 L 1550.5 330.5 L 1559.5 330.5 L 1860.5 367.5 L 1890.5 359.5 L 1910.5 341.5 L 1914.5 334.5 L 1906.5 237.5 L 1907.5 44.5 L 1898.5 -25.5 L 1877.5 -60.5 L 1783.5 -17.5 " fill="none" id="make-me-a-hanzi-animation-20" stroke-dasharray="1028 2056" stroke-linecap="round"></path>

      <clipPath id="make-me-a-hanzi-clip-21">
      <path d="M 1712.5 210.5 Q 1806.5 217.5 1819.0 217.5 Q 1831.5 217.5 1832.5 226.5 Q 1834.5 241.5 1783.5 257.5 Q 1771.5 261.5 1754.0 258.0 Q 1736.5 254.5 1714.5 251.5 L 1661.5 247.5 L 1620.5 243.5 Q 1597.5 242.5 1571.5 240.5 Q 1539.5 238.5 1562.5 221.5 Q 1564.5 220.5 1573.0 214.5 Q 1581.5 208.5 1586.0 206.0 Q 1590.5 203.5 1598.5 201.5 Q 1606.5 199.5 1618.0 202.0 Q 1629.5 204.5 1660.5 206.5 L 1712.5 210.5 Z" fill="lightgray"></path>
      </clipPath>
      <path clip-path="url(#make-me-a-hanzi-clip-21)" d="M 1564.5 232.5 L 1598.5 221.5 L 1773.5 237.5 L 1822.5 227.5 " fill="none" id="make-me-a-hanzi-animation-21" stroke-dasharray="389 778" stroke-linecap="round"></path>

      <clipPath id="make-me-a-hanzi-clip-22">
      <path d="M 1659.5 137.5 L 1618.5 133.5 Q 1594.5 130.5 1569.5 130.5 Q 1539.5 126.5 1560.5 111.5 L 1586.5 95.5 Q 1606.5 92.5 1609.5 91.5 Q 1612.5 90.5 1635.0 94.0 Q 1657.5 97.5 1659.5 97.5 L 1709.5 101.5 Q 1726.5 102.5 1755.0 105.0 Q 1783.5 107.5 1803.5 108.0 Q 1823.5 108.5 1828.5 113.5 Q 1833.5 118.5 1827.5 125.0 Q 1821.5 131.5 1805.5 139.5 Q 1789.5 147.5 1771.5 147.5 L 1750.5 147.5 Q 1740.5 147.5 1710.5 142.5 L 1659.5 137.5 Z" fill="lightgray"></path>
      </clipPath>
      <path clip-path="url(#make-me-a-hanzi-clip-22)" d="M 1562.5 122.5 L 1597.5 111.5 L 1766.5 127.5 L 1820.5 118.5 " fill="none" id="make-me-a-hanzi-animation-22" stroke-dasharray="389 778" stroke-linecap="round"></path>

      <clipPath id="make-me-a-hanzi-clip-23">
      <path d="M 1710.5 142.5 L 1712.5 210.5 L 1714.5 251.5 L 1715.5 269.5 L 1729.5 304.5 Q 1726.5 316.5 1719.5 322.5 Q 1711.5 327.5 1688.5 333.5 C 1659.5 341.5 1630.5 350.5 1643.5 331.5 L 1650.5 321.5 Q 1653.5 317.5 1655.5 298.5 L 1659.5 267.5 L 1661.5 247.5 L 1660.5 206.5 L 1659.5 137.5 L 1659.5 97.5 L 1657.5 -21.5 Q 1656.5 -37.5 1660.5 -57.5 Q 1663.5 -76.5 1671.5 -76.5 Q 1687.5 -69.5 1695.5 -30.5 L 1704.5 5.5 Q 1707.5 22.5 1708.5 50.5 L 1709.5 101.5 L 1710.5 142.5 Z" fill="lightgray"></path>
      </clipPath>
      <path clip-path="url(#make-me-a-hanzi-clip-23)" d="M 1651.5 329.5 L 1682.5 306.5 L 1689.5 294.5 L 1683.5 27.5 L 1671.5 -68.5 " fill="none" id="make-me-a-hanzi-animation-23" stroke-dasharray="544 1088" stroke-linecap="round"></path>

</g>
</svg>
